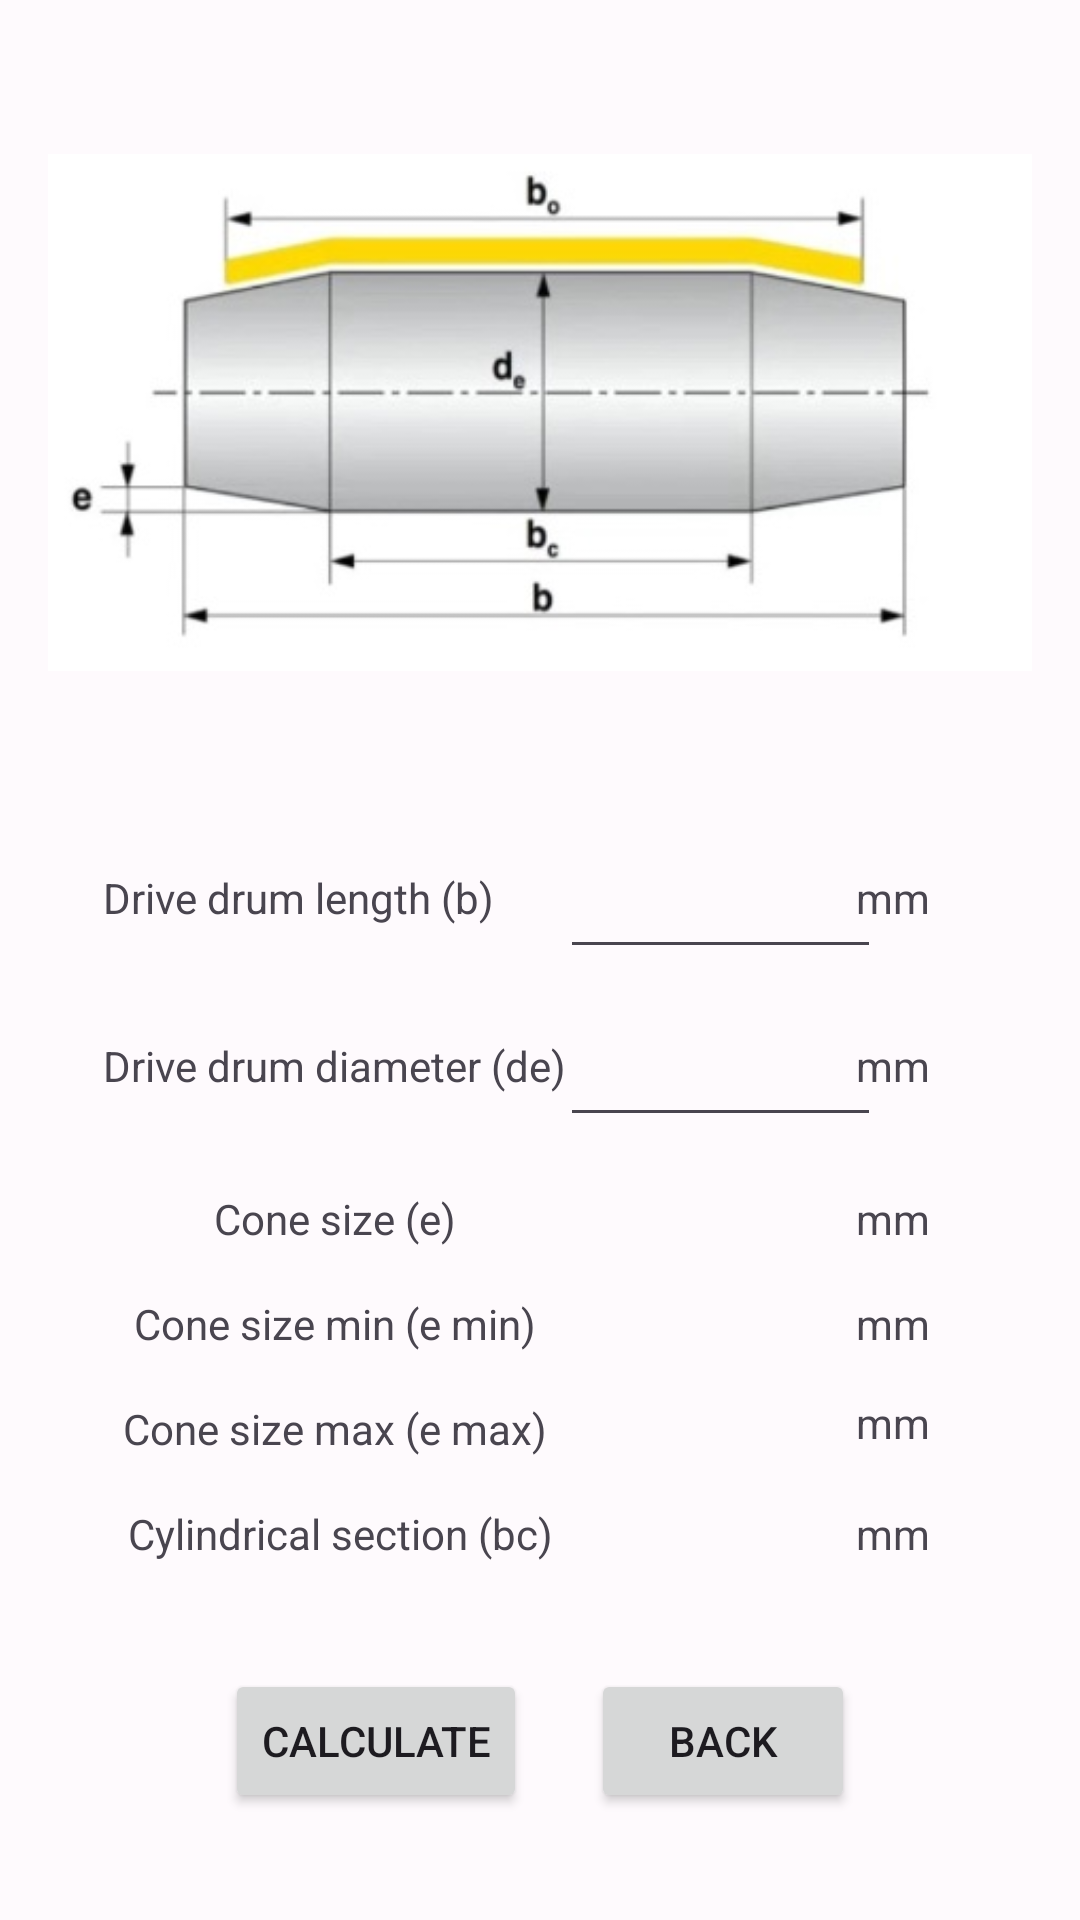

Here is an Android app screen rendered from its layout file. Give the layout XML and the strings, colors and styles it references.
<!-- AndroidManifest.xml: application theme Theme.IntralogisticsCalculations -->
<!-- res/layout/activity_drive_drum_cylinder.xml -->
<?xml version="1.0" encoding="utf-8"?>
<androidx.constraintlayout.widget.ConstraintLayout xmlns:android="http://schemas.android.com/apk/res/android"
    xmlns:app="http://schemas.android.com/apk/res-auto"
    xmlns:tools="http://schemas.android.com/tools"
    android:layout_width="match_parent"
    android:layout_height="match_parent"
    android:background="#FEFAFD"
    tools:context=".DriveDrumCylinderActivity">

    <ImageView
        android:id="@+id/imageView3"
        android:layout_width="0dp"
        android:layout_height="wrap_content"
        android:layout_marginStart="16dp"
        android:layout_marginTop="16dp"
        android:layout_marginEnd="16dp"
        app:layout_constraintEnd_toEndOf="parent"
        app:layout_constraintHorizontal_bias="0.0"
        app:layout_constraintStart_toStartOf="parent"
        app:layout_constraintTop_toTopOf="parent"
        app:srcCompat="@drawable/drive_drum_cylinder"
        tools:ignore="ContentDescription,HardcodedText,ImageContrastCheck"
        android:contentDescription="TODO" />

    <Button
        android:id="@+id/btCalculateDriveDrumCylinder"
        android:layout_width="wrap_content"
        android:layout_height="wrap_content"
        android:layout_marginStart="75dp"
        android:onClick="onClickCalculateDriveDrumCylinder"
        android:text="@string/calculate"
        app:layout_constraintBottom_toBottomOf="parent"
        app:layout_constraintStart_toStartOf="parent"
        app:layout_constraintTop_toBottomOf="@+id/textView17"
        tools:ignore="UsingOnClickInXml" />

    <Button
        android:id="@+id/btBack"
        android:layout_width="wrap_content"
        android:layout_height="wrap_content"
        android:layout_marginEnd="75dp"
        android:onClick="onClickBackDriveDrumCylinder"
        android:text="@string/back"
        app:layout_constraintBottom_toBottomOf="@+id/btCalculateDriveDrumCylinder"
        app:layout_constraintEnd_toEndOf="parent"
        app:layout_constraintTop_toTopOf="@+id/btCalculateDriveDrumCylinder"
        tools:ignore="UsingOnClickInXml" />

    <TextView
        android:id="@+id/textView2"
        android:layout_width="wrap_content"
        android:layout_height="wrap_content"
        android:layout_marginStart="32dp"
        android:layout_marginEnd="20dp"
        android:text="@string/drive_drum_length"
        app:layout_constraintBottom_toBottomOf="@+id/etDriveDrumLength"
        app:layout_constraintEnd_toStartOf="@+id/etDriveDrumLength"
        app:layout_constraintStart_toStartOf="parent"
        app:layout_constraintTop_toTopOf="@+id/etDriveDrumLength" />

    <TextView
        android:id="@+id/textView6"
        android:layout_width="wrap_content"
        android:layout_height="wrap_content"
        android:text="@string/drive_drum_diameter"
        app:layout_constraintBottom_toBottomOf="@+id/etDriveDrumDiameter"
        app:layout_constraintEnd_toEndOf="@+id/textView2"
        app:layout_constraintHorizontal_bias="0.0"
        app:layout_constraintStart_toStartOf="@+id/textView2"
        app:layout_constraintTop_toTopOf="@+id/etDriveDrumDiameter" />

    <TextView
        android:id="@+id/textView14"
        android:layout_width="wrap_content"
        android:layout_height="wrap_content"
        android:layout_marginEnd="50dp"
        android:text="@string/millimeter"
        app:layout_constraintBottom_toBottomOf="@+id/textView2"
        app:layout_constraintEnd_toEndOf="parent"
        app:layout_constraintTop_toTopOf="@+id/textView2" />

    <TextView
        android:id="@+id/textView15"
        android:layout_width="wrap_content"
        android:layout_height="wrap_content"
        android:text="@string/millimeter"
        app:layout_constraintBottom_toBottomOf="@+id/etDriveDrumDiameter"
        app:layout_constraintEnd_toEndOf="@+id/textView14"
        app:layout_constraintStart_toStartOf="@+id/textView14"
        app:layout_constraintTop_toTopOf="@+id/etDriveDrumDiameter" />

    <TextView
        android:id="@+id/textView16"
        android:layout_width="wrap_content"
        android:layout_height="wrap_content"
        android:layout_marginTop="32dp"
        android:text="@string/drive_drum_taper_size"
        app:layout_constraintEnd_toEndOf="@+id/textView6"
        app:layout_constraintStart_toStartOf="@+id/textView6"
        app:layout_constraintTop_toBottomOf="@+id/textView6" />

    <TextView
        android:id="@+id/textView17"
        android:layout_width="wrap_content"
        android:layout_height="wrap_content"
        android:layout_marginTop="16dp"
        android:text="@string/drive_drum_cylindrical_section"
        app:layout_constraintEnd_toEndOf="@+id/textView16"
        app:layout_constraintHorizontal_bias="0.475"
        app:layout_constraintStart_toStartOf="@+id/textView16"
        app:layout_constraintTop_toBottomOf="@+id/textView12" />

    <TextView
        android:id="@+id/tvTaperSize"
        android:layout_width="wrap_content"
        android:layout_height="wrap_content"
        app:layout_constraintBottom_toBottomOf="@+id/textView16"
        app:layout_constraintEnd_toEndOf="@+id/etDriveDrumDiameter"
        app:layout_constraintStart_toStartOf="@+id/etDriveDrumDiameter"
        app:layout_constraintTop_toTopOf="@+id/textView16" />

    <TextView
        android:id="@+id/tvCylindricalSection"
        android:layout_width="wrap_content"
        android:layout_height="wrap_content"
        app:layout_constraintBottom_toBottomOf="@+id/textView17"
        app:layout_constraintEnd_toEndOf="@+id/tvTaperSize"
        app:layout_constraintStart_toStartOf="@+id/tvTaperSize"
        app:layout_constraintTop_toTopOf="@+id/textView17" />

    <TextView
        android:id="@+id/textView20"
        android:layout_width="wrap_content"
        android:layout_height="wrap_content"
        android:text="@string/millimeter"
        app:layout_constraintBottom_toBottomOf="@+id/tvTaperSize"
        app:layout_constraintEnd_toEndOf="@+id/textView15"
        app:layout_constraintStart_toStartOf="@+id/textView15"
        app:layout_constraintTop_toTopOf="@+id/tvTaperSize" />

    <TextView
        android:id="@+id/textView18"
        android:layout_width="wrap_content"
        android:layout_height="wrap_content"
        android:text="@string/millimeter"
        app:layout_constraintBottom_toBottomOf="@+id/textView9"
        app:layout_constraintEnd_toEndOf="@+id/textView20"
        app:layout_constraintStart_toStartOf="@+id/textView20"
        app:layout_constraintTop_toTopOf="@+id/textView9" />

    <TextView
        android:id="@+id/textView21"
        android:layout_width="wrap_content"
        android:layout_height="wrap_content"
        android:text="@string/millimeter"
        app:layout_constraintBottom_toBottomOf="@+id/tvCylindricalSection"
        app:layout_constraintEnd_toEndOf="@+id/textView20"
        app:layout_constraintStart_toStartOf="@+id/textView20"
        app:layout_constraintTop_toTopOf="@+id/tvCylindricalSection" />

    <EditText
        android:id="@+id/etDriveDrumLength"
        android:layout_width="107dp"
        android:layout_height="48dp"
        android:layout_marginStart="120dp"
        android:layout_marginTop="16dp"
        android:autofillHints=""
        android:ems="10"
        android:inputType="number|numberDecimal|numberSigned"
        android:textAlignment="center"
        app:layout_constraintEnd_toEndOf="@+id/imageView3"
        app:layout_constraintStart_toStartOf="@+id/imageView3"
        app:layout_constraintTop_toBottomOf="@+id/imageView3" />

    <EditText
        android:id="@+id/etDriveDrumDiameter"
        android:layout_width="107dp"
        android:layout_height="48dp"
        android:layout_marginTop="8dp"
        android:autofillHints=""
        android:ems="10"
        android:inputType="number|numberDecimal|numberSigned"
        android:textAlignment="center"
        app:layout_constraintEnd_toEndOf="@+id/etDriveDrumLength"
        app:layout_constraintStart_toStartOf="@+id/etDriveDrumLength"
        app:layout_constraintTop_toBottomOf="@+id/etDriveDrumLength" />

    <TextView
        android:id="@+id/textView9"
        android:layout_width="wrap_content"
        android:layout_height="wrap_content"
        android:layout_marginTop="16dp"
        android:text="@string/drive_drum_taper_size_min"
        app:layout_constraintEnd_toEndOf="@+id/textView16"
        app:layout_constraintStart_toStartOf="@+id/textView16"
        app:layout_constraintTop_toBottomOf="@+id/textView16" />

    <TextView
        android:id="@+id/textView12"
        android:layout_width="wrap_content"
        android:layout_height="wrap_content"
        android:layout_marginTop="16dp"
        android:text="@string/drive_drum_taper_size_max"
        app:layout_constraintEnd_toEndOf="@+id/textView9"
        app:layout_constraintStart_toStartOf="@+id/textView9"
        app:layout_constraintTop_toBottomOf="@+id/textView9" />

    <TextView
        android:id="@+id/tvTaperSizeMin"
        android:layout_width="wrap_content"
        android:layout_height="wrap_content"
        app:layout_constraintBottom_toBottomOf="@+id/textView9"
        app:layout_constraintEnd_toEndOf="@+id/tvTaperSize"
        app:layout_constraintStart_toStartOf="@+id/tvTaperSize"
        app:layout_constraintTop_toTopOf="@+id/textView9" />

    <TextView
        android:id="@+id/tvTaperSizeMax"
        android:layout_width="wrap_content"
        android:layout_height="wrap_content"
        android:layout_marginTop="14dp"
        app:layout_constraintEnd_toEndOf="@+id/tvTaperSizeMin"
        app:layout_constraintStart_toStartOf="@+id/tvTaperSizeMin"
        app:layout_constraintTop_toBottomOf="@+id/tvTaperSizeMin" />

    <TextView
        android:id="@+id/textView23"
        android:layout_width="wrap_content"
        android:layout_height="wrap_content"
        android:text="@string/millimeter"
        app:layout_constraintBottom_toBottomOf="@+id/tvTaperSizeMax"
        app:layout_constraintEnd_toEndOf="@+id/textView18"
        app:layout_constraintStart_toStartOf="@+id/textView18"
        app:layout_constraintTop_toTopOf="@+id/tvTaperSizeMax" />
</androidx.constraintlayout.widget.ConstraintLayout>
<!-- resources referenced by this layout -->
<resources>
  <!-- drawable drive_drum_cylinder: jpg bitmap (drawable, 18673 bytes) -->
  <string name="back">Back</string>
  <string name="calculate">Calculate</string>
  <string name="drive_drum_cylindrical_section">Сylindrical section (bc)</string>
  <string name="drive_drum_diameter">Drive drum diameter (de)</string>
  <string name="drive_drum_length">Drive drum length (b)</string>
  <string name="drive_drum_taper_size">Cone size (e)</string>
  <string name="drive_drum_taper_size_max">Cone size max (e max)</string>
  <string name="drive_drum_taper_size_min">Cone size min (e min)</string>
  <string name="millimeter">mm</string>
  <style name="Theme.IntralogisticsCalculations" parent="Base.Theme.IntralogisticsCalculations" />
  <style name="Base.Theme.IntralogisticsCalculations" parent="Theme.Material3.DayNight.NoActionBar">
          
          
      </style>
</resources>
